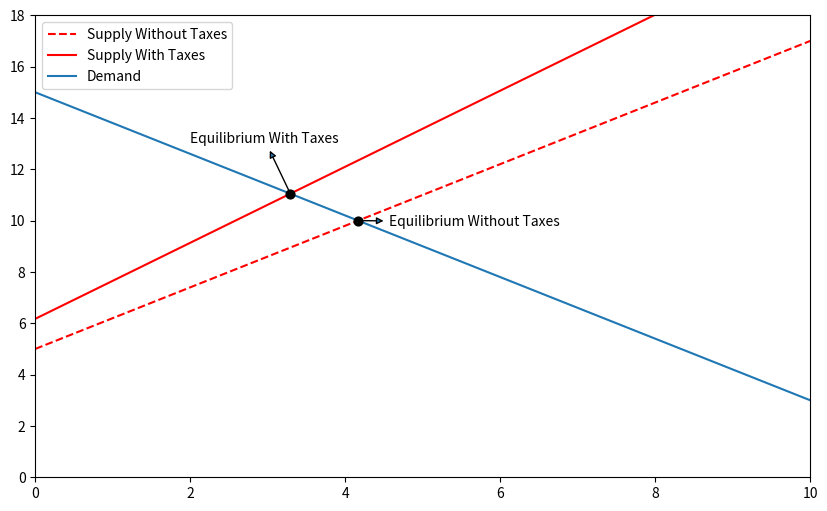

This figure's Python source:
# Code by Javier Gonzalez on October 2019
# [redacted]
# Supply and Demand with a tax visualization and wellfare costs.

import numpy as np
import matplotlib.pyplot as plt
from scipy.integrate import quad

T,n= 10, 100
q = np.linspace(0,T,n)

# Ecuations
def p_df(a,b):
    return 15 - b*a
def p_o_wof(a,b):
    return 5 + b*a
def p_o_wf(a,b,c):
    return (5 + b*a)/(1-c)

# Parameters
tau = 0.19
alpha = 1.2

# Store the data
p_o_w = [] #Supply with tax
p_o_wo = [] #Supply without tax
p_d = [] #Demmand

for i in q:
    p_o_wo.append(p_o_wof(i,alpha))
    p_o_w.append(p_o_wf(i,alpha,tau))
    p_d.append(p_df(i,alpha))


#Equilibrium without tax
q_eq_wo = 10/(2*alpha)
p_eq_wo = 15 - alpha*q_eq_wo
integrand = lambda x: 5 + alpha*x
prod_wellfare_wo, error = quad(integrand, 0, q_eq_wo) 
integrand = lambda x: 15 - alpha*x
aux, error = quad(integrand, 0, q_eq_wo) 
consumer_wellfare_wo = aux - prod_wellfare_wo
print("-- Economy Without Taxes --")
print(f"Equilibrium Capital: {q_eq_wo:.2f}")
print(f"Equilibrium Price: {p_eq_wo:.2f}")
print(f"Consumer Wellfare: {consumer_wellfare_wo:.2f}")
print(f"Supply Wellfare: {prod_wellfare_wo:.2f}")
print(f"Total Wellfare: {(prod_wellfare_wo+consumer_wellfare_wo):.2f}")

#Equilibrium with tax
q_eq_w = ((1-tau)*15-5)/(alpha*(2-tau))
p_eq_w = 15 - alpha*q_eq_w
integrand = lambda x: (5 + alpha*x)/(1-tau)
prod_wellfare_w, error = quad(integrand, 0, q_eq_w) 
integrand = lambda x: 15 - alpha*x
aux, error = quad(integrand, 0, q_eq_w) 
consumer_wellfare_w = aux - prod_wellfare_w
fiscal_revenue = p_eq_w*tau*q_eq_w
print("-- Economy With Taxes --")
print(f"Equilibrium Capital: {q_eq_w:.2f}")
print(f"Equilibrium Price: {p_eq_w:.2f}")
print(f"Consumer Wellfare: {consumer_wellfare_w:.2f}")
print(f"Supply Wellfare: {prod_wellfare_w:.2f}")
print(f"Fiscal Revenue: {fiscal_revenue:.2f}")
print(f"Total Wellfare: {(prod_wellfare_w+consumer_wellfare_w+fiscal_revenue):.2f}")

#Change Rates and Loss
print("-- Tax Changes --")
print(f'Consumer Wellfare Change: {(consumer_wellfare_w-consumer_wellfare_wo)/(consumer_wellfare_wo):.2f}%')
print(f'Producers Wellfare Change: {(prod_wellfare_w-prod_wellfare_wo)/(prod_wellfare_wo):.2f}%')
print(f'Total Wellfare Change: {(prod_wellfare_w+consumer_wellfare_w+fiscal_revenue)-(prod_wellfare_wo+consumer_wellfare_wo):.2f}')

# Graph
fig, ax = plt.subplots(figsize=(10, 6))
plt.axis([0, 10,0,18])
ax.plot(q,p_o_wo,'--r' ,label = 'Supply Without Taxes',zorder=-1)
ax.plot(q,p_o_w,'-r', label = 'Supply With Taxes',zorder=-1)
ax.plot(q,p_d, label = 'Demand',zorder=-1)
ax.scatter(q_eq_wo,p_eq_wo,40,'black',zorder=1)
ax.annotate('Equilibrium Without Taxes',xy=(q_eq_wo,p_eq_wo),
            xytext=(q_eq_wo+0.4, p_eq_wo-0.2),fontsize=10,
            arrowprops={'arrowstyle': '<|-'})
ax.scatter(q_eq_w,p_eq_w,40,'black',zorder=1)
ax.annotate('Equilibrium With Taxes',xy=(q_eq_w,p_eq_w),
            xytext=(q_eq_w-1.3, p_eq_w+2),fontsize=10,
            arrowprops={'arrowstyle': '<|-'})
plt.legend()
plt.show()